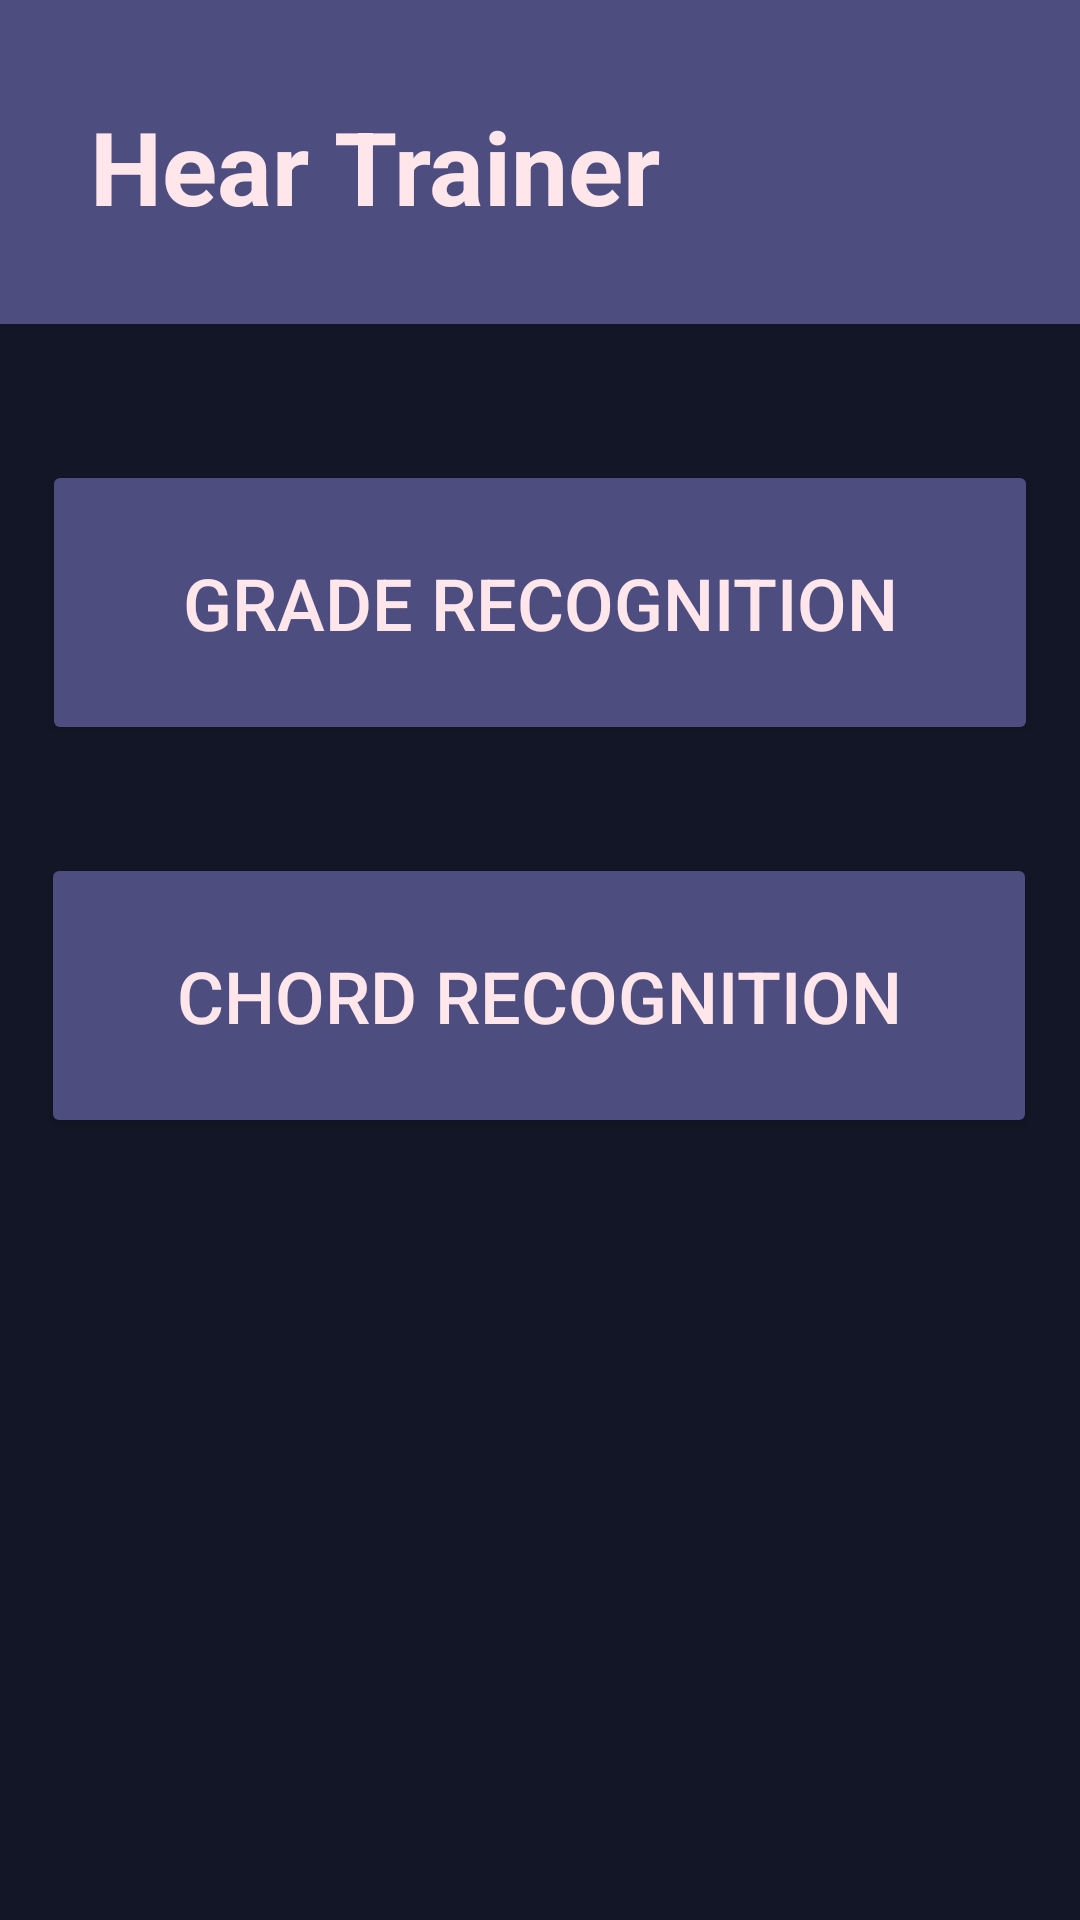

Reconstruct the res/layout file that produces this screen, plus the resources it refers to.
<!-- AndroidManifest.xml: application theme Theme.HearTraining_AndroidApp -->
<!-- res/layout/activity_main.xml -->
<?xml version="1.0" encoding="utf-8"?>
<androidx.constraintlayout.widget.ConstraintLayout xmlns:android="http://schemas.android.com/apk/res/android"
    xmlns:app="http://schemas.android.com/apk/res-auto"
    xmlns:tools="http://schemas.android.com/tools"
    android:layout_width="match_parent"
    android:layout_height="match_parent"
    android:background="#131626"
    tools:context=".MainActivity">

    <View
        android:id="@+id/HighBar"
        android:layout_width="433dp"
        android:layout_height="108dp"
        android:background="#4d4d80"
        app:layout_constraintBottom_toBottomOf="parent"
        app:layout_constraintEnd_toEndOf="parent"
        app:layout_constraintStart_toStartOf="parent"
        app:layout_constraintTop_toTopOf="parent"
        app:layout_constraintVertical_bias="0.0" />

    <Button
        android:id="@+id/Button_gradeRecog"
        android:layout_width="332dp"
        android:layout_height="95dp"
        android:backgroundTint="#4d4d80"
        android:text="GRADE RECOGNITION"
        android:textColor=" #ffe6ea"
        android:textSize="24sp"
        app:layout_constraintBottom_toBottomOf="parent"
        app:layout_constraintEnd_toEndOf="parent"
        app:layout_constraintStart_toStartOf="parent"
        app:layout_constraintTop_toBottomOf="@+id/HighBar"
        app:layout_constraintVertical_bias="0.104" />

    <Button
        android:id="@+id/button_chordRecog"
        android:layout_width="332dp"
        android:layout_height="95dp"
        android:backgroundTint="#4d4d80"
        android:text="CHORD RECOGNITION"
        android:textColor=" #ffe6ea"
        android:textSize="24sp"
        app:layout_constraintBottom_toBottomOf="parent"
        app:layout_constraintEnd_toEndOf="parent"
        app:layout_constraintHorizontal_bias="0.493"
        app:layout_constraintStart_toStartOf="parent"
        app:layout_constraintTop_toBottomOf="@+id/Button_gradeRecog"
        app:layout_constraintVertical_bias="0.121" />

    <TextView
        android:id="@+id/HighBar_text"
        android:layout_width="wrap_content"
        android:layout_height="wrap_content"
        android:text="Hear Trainer"
        android:textAlignment="viewStart"
        android:textColor="#ffe6ea"
        android:textSize="34sp"
        android:textStyle="bold"
        app:layout_constraintBottom_toBottomOf="@+id/HighBar"
        app:layout_constraintEnd_toEndOf="parent"
        app:layout_constraintHorizontal_bias="0.176"
        app:layout_constraintStart_toStartOf="parent"
        app:layout_constraintTop_toTopOf="@+id/HighBar"
        app:layout_constraintVertical_bias="0.523" />
</androidx.constraintlayout.widget.ConstraintLayout>
<!-- resources referenced by this layout -->
<resources>
  <style name="Theme.HearTraining_AndroidApp" parent="Base.Theme.HearTraining_AndroidApp" />
  <style name="Base.Theme.HearTraining_AndroidApp" parent="Theme.Material3.DayNight.NoActionBar">
          
          
      </style>
</resources>
